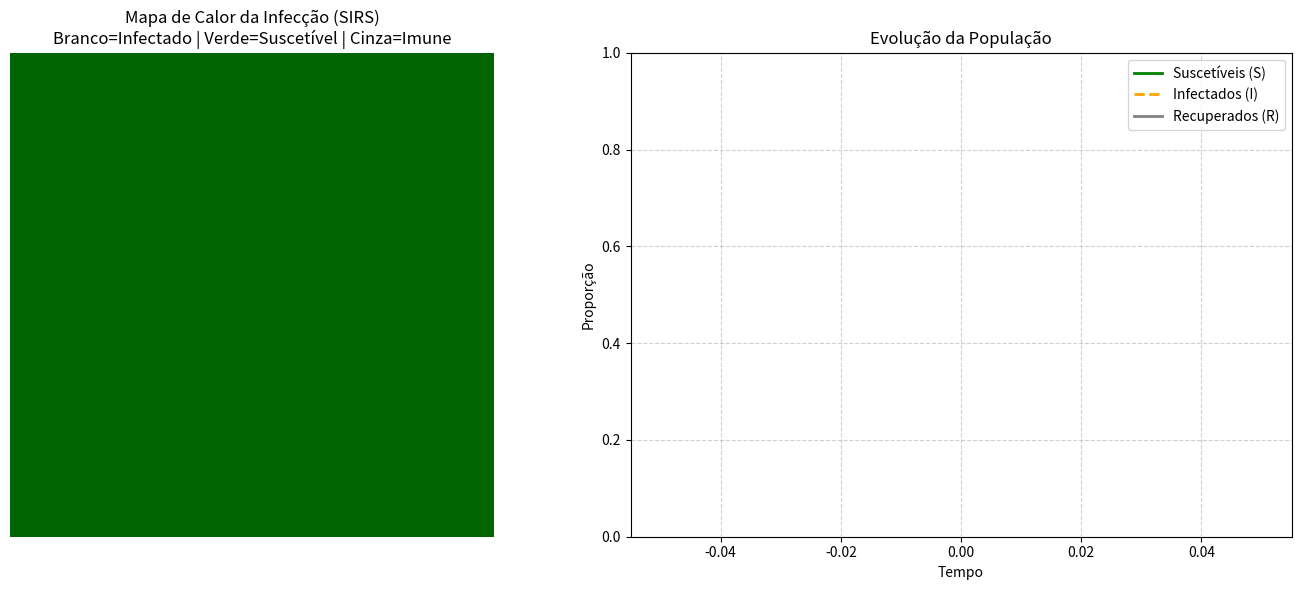

Source code (Python):
import numpy as np
import matplotlib.pyplot as plt
import matplotlib.animation as animation
from matplotlib.colors import ListedColormap

# ==========================================
# CONFIGURAÇÕES (AJUSTADAS PARA VISUALIZAÇÃO MELHOR)
# ==========================================
L = 100                 # Tamanho da grade (100x100)
T_STEPS = 1000          # Mais tempo para ver as espirais
K_REFRACTORY = 8        # Reduzi de 15 para 8 (Imunidade dura menos, facilita ondas)
INFECTION_PROB = 1.0    # Altamente contagioso (garante frentes de onda sólidas)
SPONTANEOUS_PROB = 0.0005 # CHANCE DE RE-IGNIÇÃO (Impede que a doença suma totalmente)

# ==========================================
# LÓGICA DO MODELO (SIRS / GREENBERG-HASTINGS)
# ==========================================
def update(frame, img, grid, ax_curve, s_line, i_line, r_line, s_data, i_data, r_data):
    # Copia a grade para atualização síncrona
    new_grid = grid.copy()
    N, M = grid.shape
    
    # Percorre a grade
    for i in range(N):
        for j in range(M):
            state = grid[i, j]
            
            if state == 0:  # SUSCETÍVEL
                # Conta vizinhos infectados (Vizinhança de Moore)
                infected_neighbors = 0
                for di in [-1, 0, 1]:
                    for dj in [-1, 0, 1]:
                        if di == 0 and dj == 0: continue
                        ni, nj = (i + di) % N, (j + dj) % M
                        if grid[ni, nj] == 1:
                            infected_neighbors += 1
                
                # REGRA 1: Contágio por vizinho
                if infected_neighbors > 0:
                    if np.random.random() < INFECTION_PROB:
                        new_grid[i, j] = 1
                
                # REGRA EXTRA: Infecção Espontânea (Mantém a simulação viva)
                elif np.random.random() < SPONTANEOUS_PROB:
                    new_grid[i, j] = 1
                        
            elif state == 1: # INFECTADO -> RECUPERANDO
                new_grid[i, j] = 2
                
            elif state >= 2: # RECUPERADO (Imune) -> CONTAGEM REGRESSIVA
                if state < K_REFRACTORY:
                    new_grid[i, j] += 1
                else:
                    new_grid[i, j] = 0 # Volta a ser Suscetível

    # Atualiza os dados
    grid[:] = new_grid[:]
    img.set_data(grid)
    
    # Coleta estatísticas para o gráfico
    total = N * M
    s_data.append(np.sum(grid == 0) / total)
    i_data.append(np.sum(grid == 1) / total)
    r_data.append(np.sum(grid > 1) / total)
    
    # Atualiza as linhas do gráfico
    x = range(len(s_data))
    s_line.set_data(x, s_data)
    i_line.set_data(x, i_data)
    r_line.set_data(x, r_data)
    
    # Ajusta o eixo X do gráfico para acompanhar o tempo
    ax_curve.set_xlim(0, max(100, len(s_data) + 10))
    
    return img, s_line, i_line, r_line

# ==========================================
# VISUALIZAÇÃO
# ==========================================
grid = np.zeros((L, L), dtype=int)

# Inicializa com vários focos aleatórios para criar "caos" inicial
mask = np.random.random((L, L)) < 0.05
grid[mask] = 1

fig, (ax1, ax2) = plt.subplots(1, 2, figsize=(14, 6))

# Cores: Verde (Suscetível), Branco (Infectado - Destaque), Preto (Recuperado)
# Essa combinação (Preto/Branco/Verde) costuma dar um contraste melhor para artigos
cmap = ListedColormap(['#006400', '#FFFFFF', '#404040']) 
bounds = [0, 1, 2, K_REFRACTORY+1]
norm = plt.Normalize(vmin=0, vmax=K_REFRACTORY)

img = ax1.imshow(grid, cmap=cmap, norm=norm, interpolation='nearest')
ax1.set_title("Mapa de Calor da Infecção (SIRS)\nBranco=Infectado | Verde=Suscetível | Cinza=Imune")
ax1.axis('off')

# Configuração do Gráfico de Linhas
ax2.set_title("Evolução da População")
ax2.set_xlabel("Tempo")
ax2.set_ylabel("Proporção")
ax2.set_ylim(0, 1.0)
ax2.grid(True, linestyle='--', alpha=0.6)

s_data, i_data, r_data = [], [], []
# Cores das linhas combinando com o mapa
s_line, = ax2.plot([], [], label='Suscetíveis (S)', color='green', linewidth=2)
i_line, = ax2.plot([], [], label='Infectados (I)', color='orange', linewidth=2, linestyle='--') # Laranja para destacar
r_line, = ax2.plot([], [], label='Recuperados (R)', color='gray', linewidth=2)
ax2.legend(loc='upper right')

# AQUI CONTROLA A VELOCIDADE: interval=100 (quanto maior, mais lento)
ani = animation.FuncAnimation(fig, update, fargs=(img, grid, ax2, s_line, i_line, r_line, s_data, i_data, r_data),
                              frames=T_STEPS, interval=100, blit=False, repeat=False)

plt.tight_layout()
plt.show()